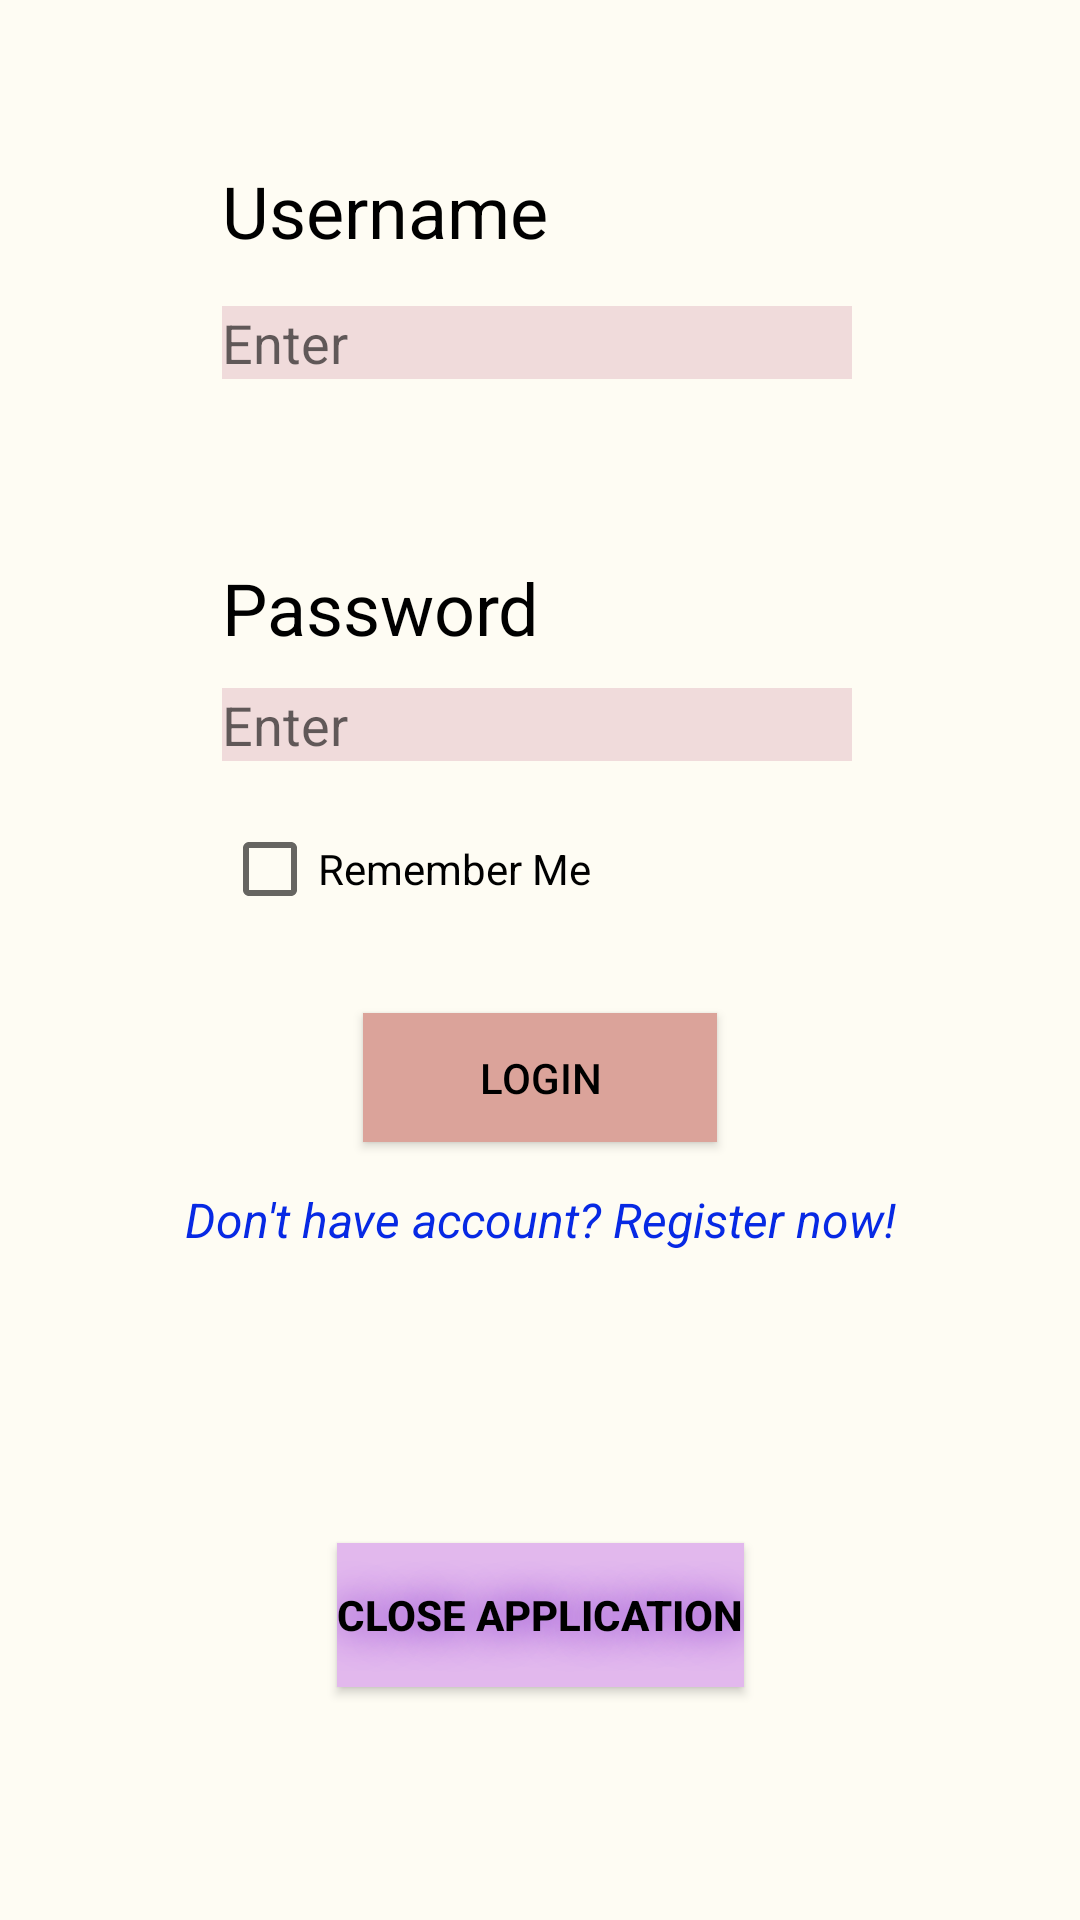

Layout XML and referenced resources for this Android screen:
<!-- AndroidManifest.xml: application theme Theme.FitNIT -->
<!-- res/layout/activity_main.xml -->
<?xml version="1.0" encoding="utf-8"?>
<androidx.constraintlayout.widget.ConstraintLayout
    xmlns:android="http://schemas.android.com/apk/res/android"
    xmlns:app="http://schemas.android.com/apk/res-auto"
    xmlns:tools="http://schemas.android.com/tools"
    android:layout_width="match_parent"
    android:layout_height="match_parent"
    android:background="#FEFCF3"
    tools:context=".MainLogin" >

    <TextView
        android:id="@+id/username"
        android:layout_width="145dp"
        android:layout_height="36dp"
        android:layout_marginStart="74dp"
        android:layout_marginTop="54dp"
        android:text="Username"
        android:textColor="#000000"
        android:textSize="24sp"
        app:layout_constraintStart_toStartOf="parent"
        app:layout_constraintTop_toTopOf="parent" />

    <EditText
        android:id="@+id/takeUserName"
        android:layout_width="wrap_content"
        android:layout_height="wrap_content"
        android:layout_marginTop="12dp"
        android:background="#F0DBDB"
        android:ems="10"
        android:hint="Enter"
        android:inputType="textPersonName"
        android:textIsSelectable="false"
        app:layout_constraintStart_toStartOf="@+id/username"
        app:layout_constraintTop_toBottomOf="@+id/username" />

    <TextView
        android:id="@+id/password"
        android:layout_width="164dp"
        android:layout_height="31dp"
        android:layout_marginTop="60dp"
        android:text="Password"
        android:textColor="#000000"
        android:textSize="24sp"
        app:layout_constraintStart_toStartOf="@+id/takeUserName"
        app:layout_constraintTop_toBottomOf="@+id/takeUserName" />

    <EditText
        android:id="@+id/takePassword"
        android:layout_width="wrap_content"
        android:layout_height="wrap_content"
        android:layout_marginTop="12dp"
        android:background="#F0DBDB"
        android:ems="10"
        android:hint="Enter"
        android:inputType="textPassword"
        app:layout_constraintStart_toStartOf="@+id/password"
        app:layout_constraintTop_toBottomOf="@+id/password" />

    <CheckBox
        android:id="@+id/checkBox"
        android:layout_width="wrap_content"
        android:layout_height="wrap_content"
        android:layout_marginTop="20dp"
        android:text="Remember Me"
        android:textColor="#000000"
        app:layout_constraintStart_toStartOf="@+id/takePassword"
        app:layout_constraintTop_toBottomOf="@+id/takePassword" />

    <Button
        android:id="@+id/buttonLogin"
        android:layout_width="118dp"
        android:layout_height="43dp"
        android:layout_marginTop="32dp"
        android:background="#DBA39A"
        android:onClick="toHome"
        android:shadowColor="#C57C7C"
        android:text="Login"
        android:textColor="#000000"
        app:layout_constraintEnd_toEndOf="parent"
        app:layout_constraintStart_toStartOf="parent"
        app:layout_constraintTop_toBottomOf="@+id/checkBox" />

    <TextView
        android:id="@+id/toRegisterText"
        android:layout_width="303dp"
        android:layout_height="28dp"
        android:layout_marginTop="12dp"
        android:gravity="center"
        android:onClick="toRegister"
        android:singleLine="false"
        android:text="Don't have account? Register now!"
        android:textColor="#0729E4"
        android:textSize="16sp"
        android:textStyle="italic"
        app:layout_constraintEnd_toEndOf="parent"
        app:layout_constraintStart_toStartOf="parent"
        app:layout_constraintTop_toBottomOf="@+id/buttonLogin" />

    <Button
        android:id="@+id/exitFromApp"
        android:layout_width="wrap_content"
        android:layout_height="wrap_content"
        android:layout_marginTop="16dp"
        android:background="#E2B8ED"
        android:onClick="exitFromApp"
        android:shadowColor="#721CC8"
        android:shadowRadius="30"
        android:text="Close Application"
        android:textColor="#000000"
        android:textStyle="bold"
        app:layout_constraintBottom_toBottomOf="parent"
        app:layout_constraintEnd_toEndOf="parent"
        app:layout_constraintStart_toStartOf="parent"
        app:layout_constraintTop_toBottomOf="@+id/toRegisterText" />

</androidx.constraintlayout.widget.ConstraintLayout>
<!-- resources referenced by this layout -->
<resources>
  <style name="Theme.FitNIT" parent="Theme.AppCompat.Light.DarkActionBar">
          
          <item name="colorPrimary">@color/purple_500</item>
          <item name="colorPrimaryDark">@color/purple_700</item>
          <item name="colorAccent">@color/teal_200</item>
          
      </style>
  <!-- not gathered from this repository: default colours our renderer supplied (Android Studio template values) -->
  <color name="purple_500">#FF6200EE</color>
  <color name="purple_700">#FF3700B3</color>
  <color name="teal_200">#FF03DAC5</color>
</resources>
